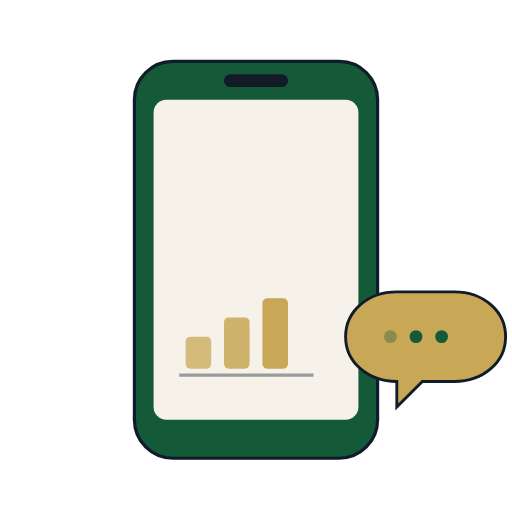
t = 0.00 s
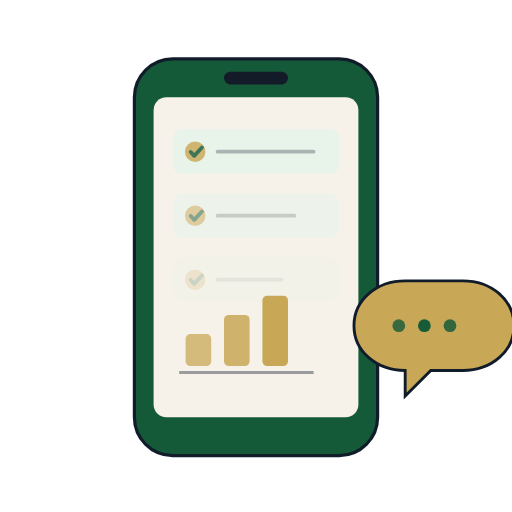
t = 0.92 s
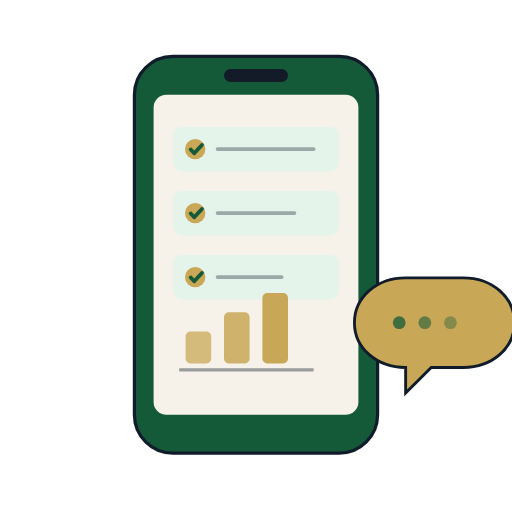
t = 1.83 s
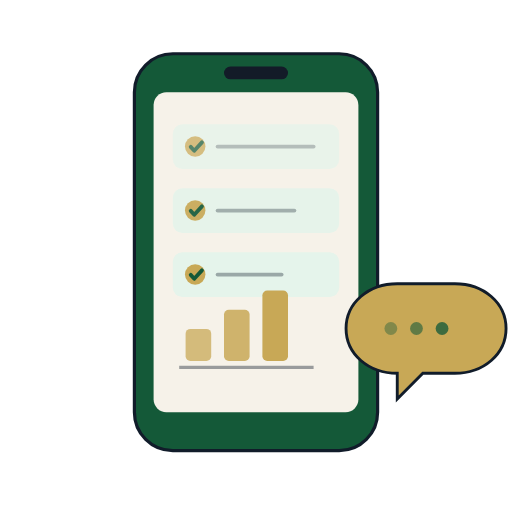
t = 2.75 s
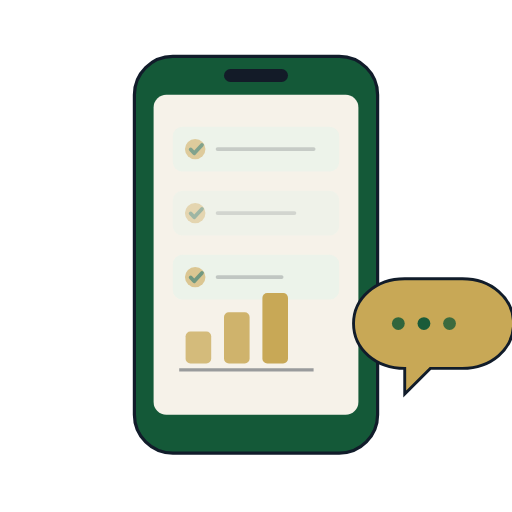
t = 3.67 s
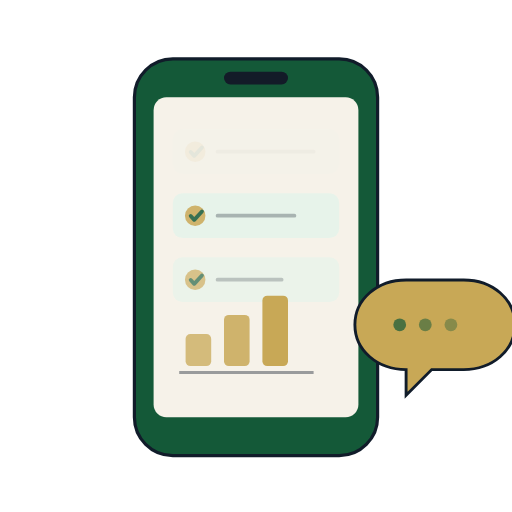
t = 4.58 s

The animated SVG that drew these frames (rendered in a browser with its animation timeline set to each time). Animation: 8 SMIL elements (animate=6,animateTransform=2); one cycle of 5.50 s, repeats indefinitely.

<svg xmlns="http://www.w3.org/2000/svg" viewBox="0 0 160 160" role="img" aria-label="*B'1J1 H'*3'(">
  <style>
    @media (prefers-reduced-motion: reduce) {
      .hafiz-motion > animateTransform,
      .row animate,
      .bubble animateTransform,
      .dot animate {
        display: none;
      }
      .row { opacity: 1 !important; }
    }
  </style>
  <!-- Hand-crafted flat illustration matching Hafiz QuiverAI style (generate credits exhausted; animate API unavailable) -->
  <g class="hafiz-motion">
    <animateTransform attributeName="transform" type="translate" values="0 1.2; 0 -1.2; 0 1.2" dur="5.5s" repeatCount="indefinite"/>
    <!-- Phone body -->
    <rect x="42" y="18" width="76" height="124" rx="12" fill="#145938" stroke="#111C2A" stroke-width="1"/>
    <rect x="48" y="30" width="64" height="100" rx="4" fill="#F6F2E9"/>
    <rect x="70" y="22" width="20" height="4" rx="2" fill="#131B28"/>
    <!-- Report rows -->
    <g class="row" opacity="0">
      <animate attributeName="opacity" values="0;1;1;0.35;1" dur="4.5s" begin="0s" repeatCount="indefinite"/>
      <rect x="54" y="40" width="52" height="14" rx="3" fill="#E5F4EB"/>
      <circle cx="61" cy="47" r="3.2" fill="#C8A856"/>
      <path d="M59.6 47.1l1.1 1.2 2.4-2.6" fill="none" stroke="#145938" stroke-width="1.2" stroke-linecap="round" stroke-linejoin="round"/>
      <line x1="68" y1="47" x2="98" y2="47" stroke="#111C2A" stroke-width="1.2" stroke-linecap="round" opacity="0.35"/>
    </g>
    <g class="row" opacity="0">
      <animate attributeName="opacity" values="0;1;1;0.35;1" dur="4.5s" begin="0.35s" repeatCount="indefinite"/>
      <rect x="54" y="60" width="52" height="14" rx="3" fill="#E5F4EB"/>
      <circle cx="61" cy="67" r="3.2" fill="#C8A856"/>
      <path d="M59.6 67.1l1.1 1.2 2.4-2.6" fill="none" stroke="#145938" stroke-width="1.2" stroke-linecap="round" stroke-linejoin="round"/>
      <line x1="68" y1="67" x2="92" y2="67" stroke="#111C2A" stroke-width="1.2" stroke-linecap="round" opacity="0.35"/>
    </g>
    <g class="row" opacity="0">
      <animate attributeName="opacity" values="0;1;1;0.35;1" dur="4.5s" begin="0.7s" repeatCount="indefinite"/>
      <rect x="54" y="80" width="52" height="14" rx="3" fill="#E5F4EB"/>
      <circle cx="61" cy="87" r="3.2" fill="#C8A856"/>
      <path d="M59.6 87.1l1.1 1.2 2.4-2.6" fill="none" stroke="#145938" stroke-width="1.2" stroke-linecap="round" stroke-linejoin="round"/>
      <line x1="68" y1="87" x2="88" y2="87" stroke="#111C2A" stroke-width="1.2" stroke-linecap="round" opacity="0.35"/>
    </g>
    <!-- Level bars -->
    <rect x="58" y="104" width="8" height="10" rx="1.5" fill="#C8A856" opacity="0.75"/>
    <rect x="70" y="98" width="8" height="16" rx="1.5" fill="#C8A856" opacity="0.85"/>
    <rect x="82" y="92" width="8" height="22" rx="1.5" fill="#C8A856"/>
    <line x1="56" y1="116" x2="98" y2="116" stroke="#111C2A" stroke-width="1" opacity="0.4"/>
    <!-- WhatsApp-style send bubble -->
    <g class="bubble" transform="translate(108 96)">
      <animateTransform attributeName="transform" type="translate" values="108 96; 112 92; 108 96" dur="2.8s" repeatCount="indefinite"/>
      <path d="M0 8c0-8 7-14 16-14h18c9 0 16 6 16 14s-7 14-16 14h-10l-8 8v-8c-9 0-16-6-16-14z" fill="#C8A856" stroke="#111C2A" stroke-width="0.9"/>
      <g class="dot">
        <circle cx="14" cy="8" r="2" fill="#145938">
          <animate attributeName="opacity" values="0.35;1;0.35" dur="1.4s" begin="0s" repeatCount="indefinite"/>
        </circle>
        <circle cx="22" cy="8" r="2" fill="#145938">
          <animate attributeName="opacity" values="0.35;1;0.35" dur="1.4s" begin="0.2s" repeatCount="indefinite"/>
        </circle>
        <circle cx="30" cy="8" r="2" fill="#145938">
          <animate attributeName="opacity" values="0.35;1;0.35" dur="1.4s" begin="0.4s" repeatCount="indefinite"/>
        </circle>
      </g>
    </g>
  </g>
</svg>
